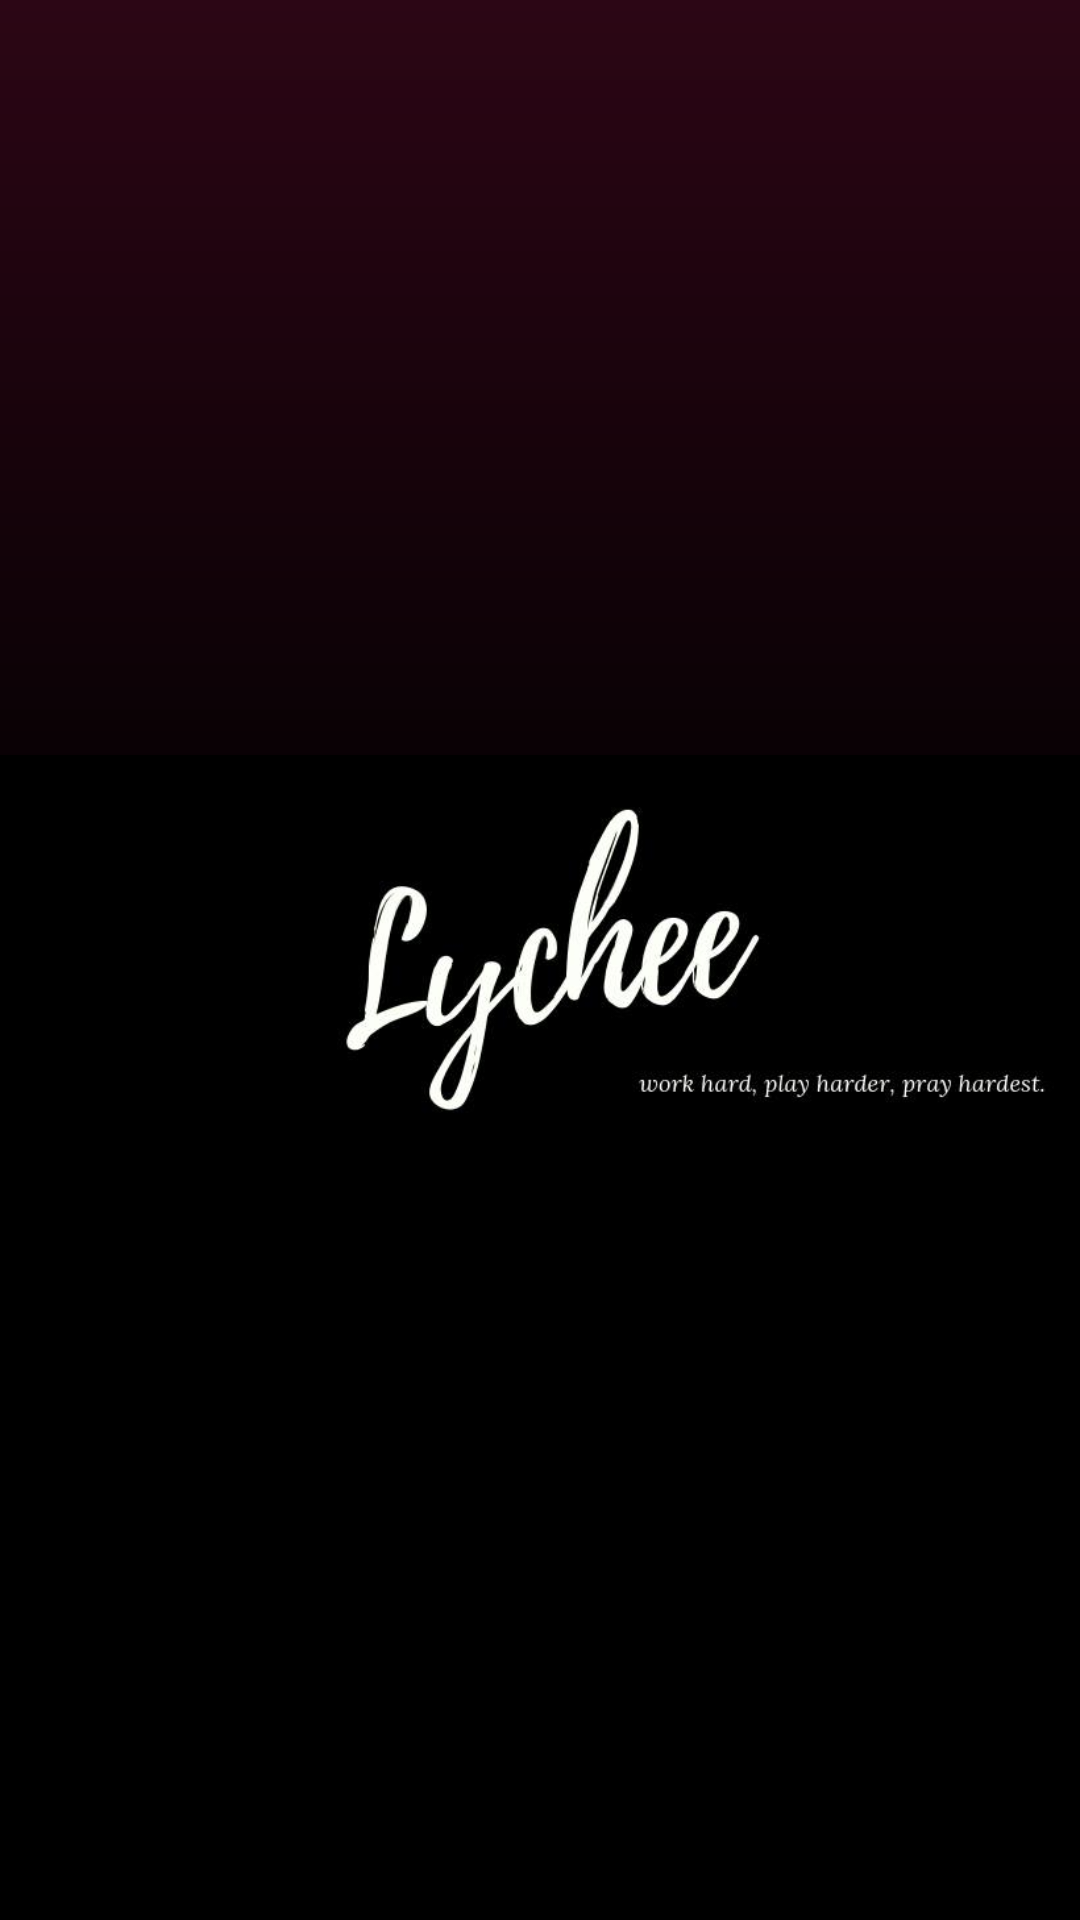

This screen was rendered from an Android layout file. Write that file and the resources it references.
<!-- AndroidManifest.xml: application theme AppTheme -->
<!-- res/layout/activity_splashscreen.xml -->
<?xml version="1.0" encoding="utf-8"?>
<RelativeLayout xmlns:android="http://schemas.android.com/apk/res/android"
    xmlns:tools="http://schemas.android.com/tools"
    android:layout_width="match_parent"
    android:layout_height="match_parent"
    android:background="@drawable/gradient"
    tools:context=".Splashscreen">

    <androidx.appcompat.widget.AppCompatImageView
        android:layout_width="match_parent"
        android:layout_height="wrap_content"
        android:layout_centerInParent="true"
        android:src="@drawable/banner" />
</RelativeLayout>
<!-- resources referenced by this layout -->
<resources>
  <!-- drawable banner: jpg bitmap (drawable, 13490 bytes) -->
  <!-- drawable gradient (drawable) -->
  <?xml version="1.0" encoding="utf-8"?>
  <shape xmlns:android="http://schemas.android.com/apk/res/android"
      android:shape="rectangle">
  
      <gradient
          android:angle="270"
          android:centerColor="@android:color/black"
          android:endColor="@android:color/black"
          android:startColor="@color/colorPrimary"
          android:type="linear" />
  
  </shape>
  <style name="AppTheme" parent="Theme.AppCompat.DayNight.NoActionBar">
          
          <item name="colorPrimary">@color/colorPrimary</item>
          <item name="colorPrimaryDark">@color/colorPrimaryDark</item>
          <item name="colorAccent">@color/colorAccent</item>
          <item name="colorControlNormal">@color/white</item>
      </style>
  <color name="colorPrimary">#2C0615</color>
  <color name="colorPrimaryDark">#110208</color>
  <color name="colorAccent">#D81B60</color>
  <color name="white">#FFFFFF</color>
</resources>
